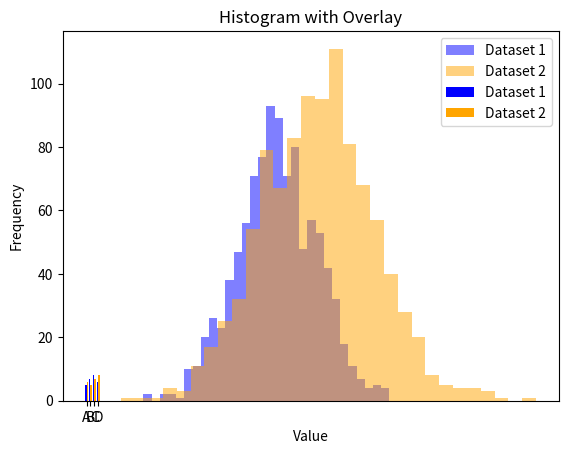

Write Python code to recreate this figure.
#    How to Construct a Bar Graph with Overlay Using R/Python
import matplotlib.pyplot as plt
import numpy as np

# Sample data
categories = ['A', 'B', 'C', 'D']
values1 = [5, 7, 8, 6]  # Dataset 1
values2 = [6, 5, 7, 8]  # Dataset 2

# Creating bar graph with overlay
x = np.arange(len(categories))  # Positions for bars
width = 0.4  # Width of bars

plt.bar(x - width/2, values1, width, label='Dataset 1', color='blue')  # First bar graph
plt.bar(x + width/2, values2, width, label='Dataset 2', color='orange')  # Second bar graph

plt.xlabel('Categories')
plt.ylabel('Values')
plt.title('Bar Graph with Overlay')
plt.xticks(x, categories)  # Adding category labels
plt.legend()
plt.show()
#  How to Construct Contingency Tables Using R/Python
import pandas as pd

# Example dataset
data = pd.DataFrame({
    'Gender': ['Male', 'Female', 'Male', 'Female', 'Female'],
    'Purchased': ['Yes', 'No', 'Yes', 'No', 'Yes']
})

# Constructing contingency table
contingency_table = pd.crosstab(data['Gender'], data['Purchased'])
print("Contingency Table:")
print(contingency_table)

# How to Construct Histograms with Overlay Using R/Python
# Sample data
data1 = np.random.normal(50, 10, 1000)  # First dataset (mean=50, std=10)
data2 = np.random.normal(60, 15, 1000)  # Second dataset (mean=60, std=15)

# Plotting histogram with overlay
plt.hist(data1, bins=30, alpha=0.5, label='Dataset 1', color='blue')  # Histogram 1
plt.hist(data2, bins=30, alpha=0.5, label='Dataset 2', color='orange')  # Histogram 2

plt.xlabel('Value')
plt.ylabel('Frequency')
plt.title('Histogram with Overlay')
plt.legend()
plt.show()

#  How to Perform Binning Based on Predictive Value Using R/Python
# Example dataset
data = pd.DataFrame({
    'Age': [22, 25, 27, 35, 45, 52, 60],
    'Purchased': [0, 0, 1, 1, 0, 1, 1]
})

# Defining bins and labels
bins = [0, 30, 50, 70]  # Age intervals
labels = ['Young', 'Middle-aged', 'Senior']

# Adding binned column
data['Age_Group'] = pd.cut(data['Age'], bins=bins, labels=labels, right=False)
print("Dataset with Binned Age Groups:")
print(data)
